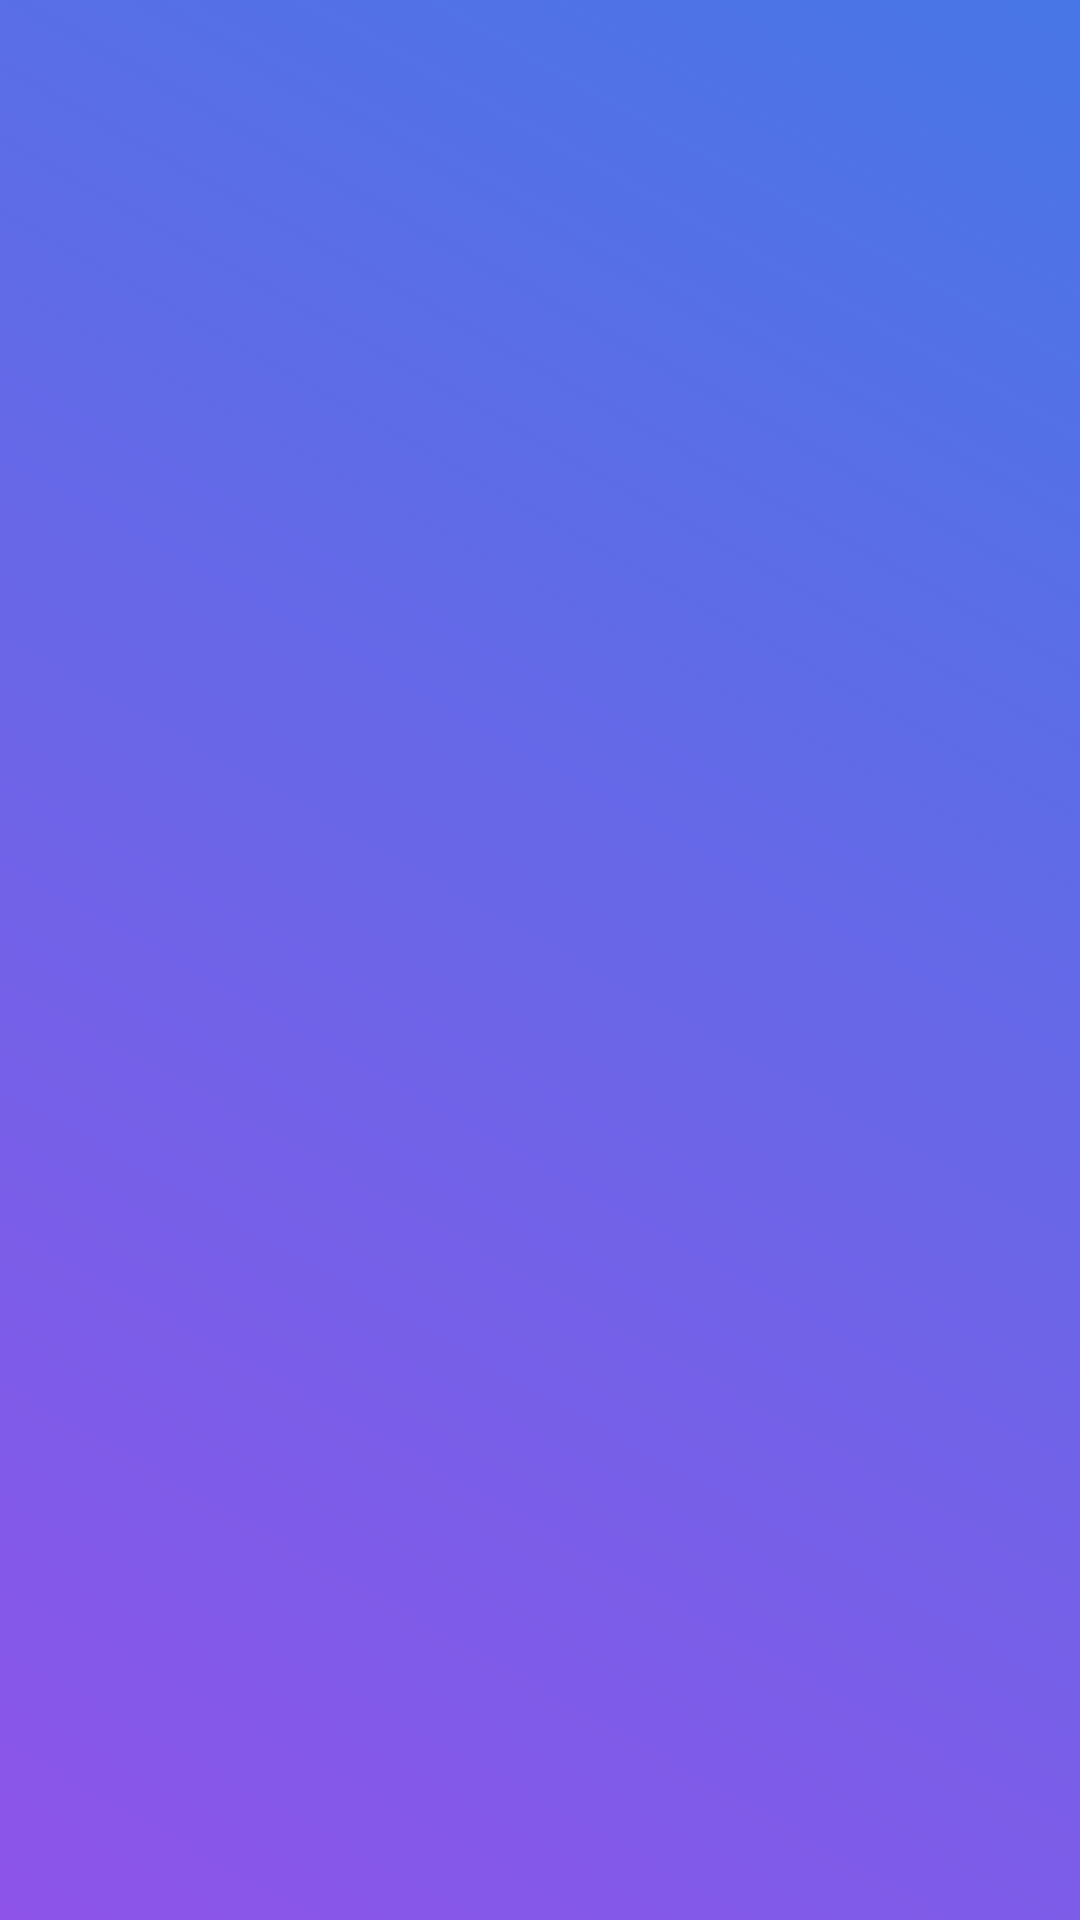

Here is an Android app screen rendered from its layout file. Give the layout XML and the strings, colors and styles it references.
<!-- AndroidManifest.xml: application theme Theme.ConferenceApp -->
<!-- res/layout/nav_header.xml -->
<?xml version="1.0" encoding="utf-8"?>
<LinearLayout xmlns:android="http://schemas.android.com/apk/res/android"
    android:orientation="vertical" android:layout_width="match_parent"
    android:layout_height="176dp"
    android:gravity="bottom"
    android:padding="16dp"
    android:background="@drawable/gradient"
    android:theme="@style/ThemeOverlay.AppCompat.Dark">

    <ImageView android:layout_width="wrap_content"
        android:layout_height="wrap_content"
        android:src="@mipmap/ic_launcher_round"/>

    <TextView android:layout_width="wrap_content"
        android:id="@+id/navbar_user_display"
        android:layout_height="wrap_content"
        android:paddingTop="8dp"
        android:textAppearance="@style/TextAppearance.AppCompat.Title"
        android:textColor="@color/white"/>

    <TextView
        android:id="@+id/navbar_accounttype"
        android:layout_width="wrap_content"
        android:layout_height="wrap_content"/>

</LinearLayout>
<!-- resources referenced by this layout -->
<resources>
  <!-- drawable gradient (drawable) -->
  <?xml version="1.0" encoding="utf-8"?>
  <selector xmlns:android="http://schemas.android.com/apk/res/android">
      <item>
          <shape>
              <gradient
                  android:angle="45"
                  android:endColor="#4776e6"
                  android:startColor="#8e54e9"
                  android:type="linear" />
          </shape>
      </item>
  </selector>
  <style name="Theme.ConferenceApp" parent="Theme.MaterialComponents.DayNight.DarkActionBar">
          
          <item name="colorPrimary">@color/purple_500</item>
          <item name="colorPrimaryVariant">@color/purple_700</item>
          <item name="colorOnPrimary">@color/white</item>
          
          <item name="colorSecondary">@color/teal_200</item>
          <item name="colorSecondaryVariant">@color/teal_700</item>
          <item name="colorOnSecondary">@color/black</item>
          
          <item name="android:statusBarColor" tools:targetApi="l">?attr/colorPrimaryVariant</item>
          
      </style>
  <!-- not gathered from this repository: default colours our renderer supplied (Android Studio template values) -->
  <color name="purple_500">#FF6200EE</color>
  <color name="purple_700">#FF3700B3</color>
  <color name="teal_200">#FF03DAC5</color>
  <color name="teal_700">#FF018786</color>
  <color name="black">#FF000000</color>
  <color name="white">#FFFFFFFF</color>
</resources>
